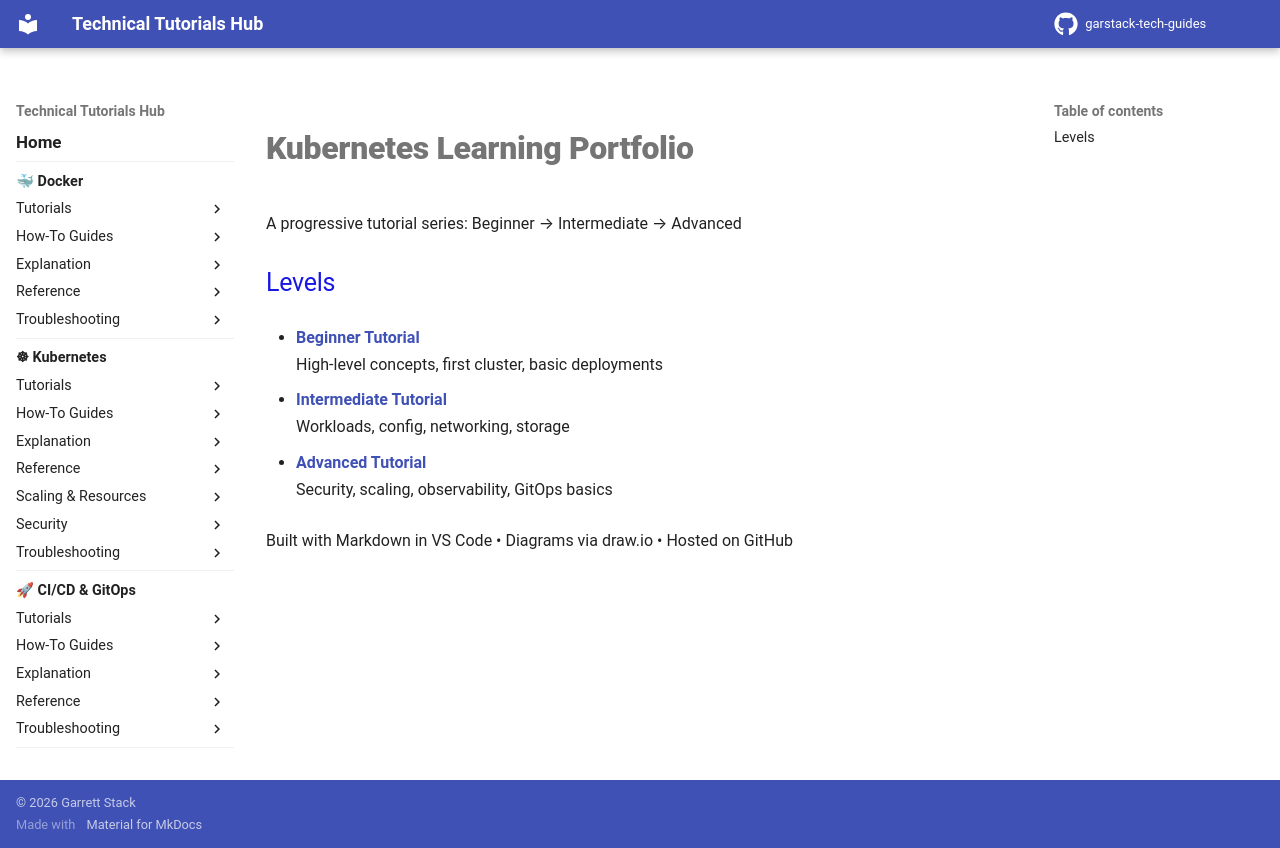

repository: garstack1/gstack-tech-guides · page: README.md/index.html · generator: mkdocs

# Kubernetes Learning Portfolio

A progressive tutorial series: Beginner → Intermediate → Advanced

## Levels

- **[Beginner Tutorial](./beginners/index.md)**  
  High-level concepts, first cluster, basic deployments

- **[Intermediate Tutorial](./intermediate/index.md)**  
  Workloads, config, networking, storage

- **[Advanced Tutorial](./advanced/index.md)**  
  Security, scaling, observability, GitOps basics

Built with Markdown in VS Code • Diagrams via draw.io • Hosted on GitHub
